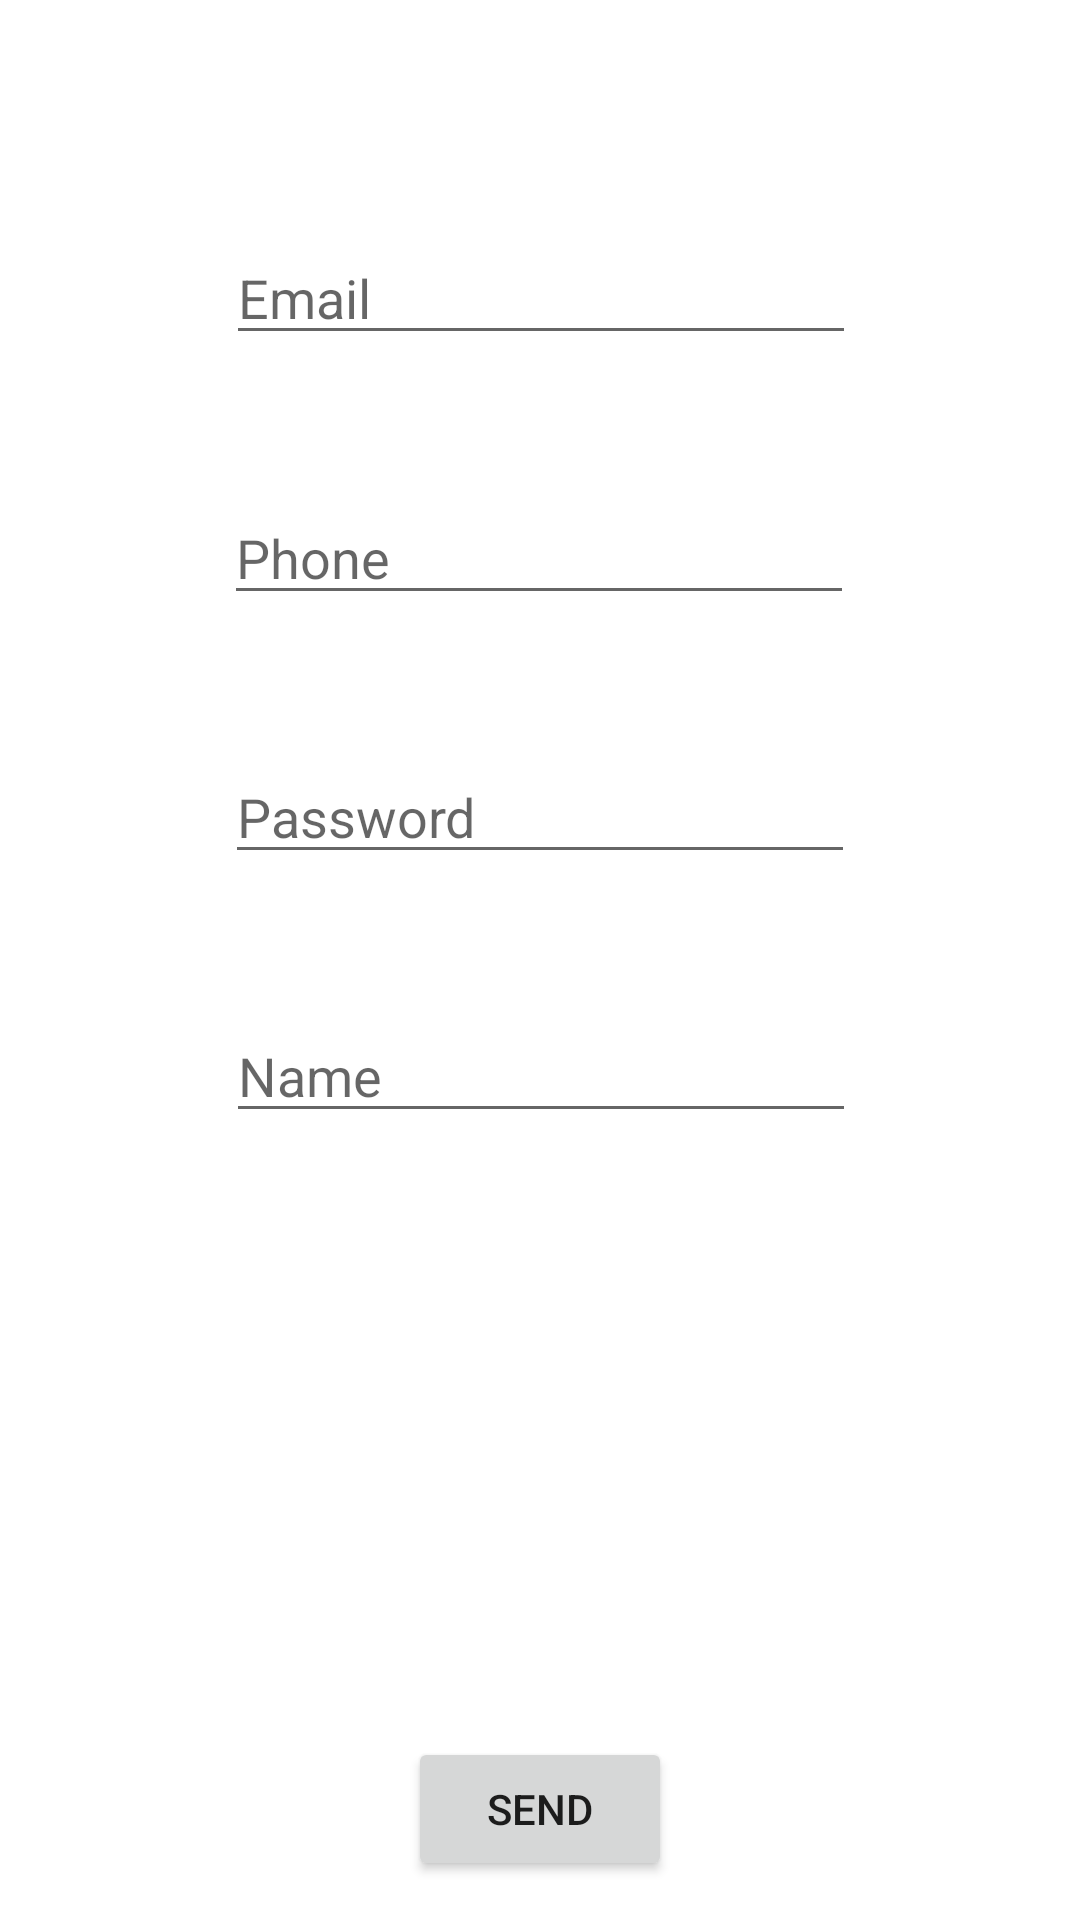

Layout XML and referenced resources for this Android screen:
<!-- AndroidManifest.xml: application theme Theme.PlanEventsMobile -->
<!-- res/layout/activity_registration.xml -->
<?xml version="1.0" encoding="utf-8"?>
<androidx.constraintlayout.widget.ConstraintLayout xmlns:android="http://schemas.android.com/apk/res/android"
    xmlns:app="http://schemas.android.com/apk/res-auto"
    xmlns:tools="http://schemas.android.com/tools"
    android:layout_width="match_parent"
    android:layout_height="match_parent"
    tools:context=".Registration"
    tools:layout_editor_absoluteX="0dp"
    tools:layout_editor_absoluteY="-30dp">

    <Button
        android:id="@+id/send"
        android:layout_width="wrap_content"
        android:layout_height="wrap_content"
        android:text="Send"
        android:onClick="onSend"
        app:layout_constraintBottom_toBottomOf="parent"
        app:layout_constraintEnd_toEndOf="parent"
        app:layout_constraintStart_toStartOf="parent"
        app:layout_constraintTop_toBottomOf="@+id/name" />

    <EditText
        android:id="@+id/email"
        android:layout_width="wrap_content"
        android:layout_height="wrap_content"
        android:layout_marginTop="64dp"
        android:ems="10"
        android:inputType="textEmailAddress"
        android:hint="Email"
        app:layout_constraintBottom_toTopOf="@+id/phone"
        app:layout_constraintEnd_toEndOf="parent"
        app:layout_constraintHorizontal_bias="0.502"
        app:layout_constraintStart_toStartOf="parent"
        app:layout_constraintTop_toTopOf="parent"
        app:layout_constraintVertical_bias="0.381" />

    <EditText
        android:id="@+id/user_password"
        android:layout_width="wrap_content"
        android:layout_height="wrap_content"
        android:layout_marginTop="32dp"
        android:layout_marginBottom="32dp"
        android:ems="10"
        android:hint="Password"
        android:inputType="textPassword"
        app:layout_constraintBottom_toTopOf="@+id/name"
        app:layout_constraintEnd_toEndOf="parent"
        app:layout_constraintStart_toStartOf="parent"
        app:layout_constraintTop_toBottomOf="@+id/phone" />

    <EditText
        android:id="@+id/phone"
        android:layout_width="wrap_content"
        android:layout_height="wrap_content"
        android:layout_marginTop="32dp"
        android:ems="10"
        android:hint="Phone"
        android:inputType="phone"
        app:layout_constraintBottom_toTopOf="@+id/user_password"
        app:layout_constraintEnd_toEndOf="parent"
        app:layout_constraintHorizontal_bias="0.497"
        app:layout_constraintStart_toStartOf="parent"
        app:layout_constraintTop_toBottomOf="@+id/email" />

    <EditText
        android:id="@+id/name"
        android:layout_width="wrap_content"
        android:layout_height="wrap_content"
        android:layout_marginBottom="188dp"
        android:ems="10"
        android:inputType="textPersonName"
        android:hint="Name"
        app:layout_constraintBottom_toTopOf="@+id/send"
        app:layout_constraintEnd_toEndOf="parent"
        app:layout_constraintHorizontal_bias="0.502"
        app:layout_constraintStart_toStartOf="parent"
        app:layout_constraintTop_toBottomOf="@+id/user_password" />
</androidx.constraintlayout.widget.ConstraintLayout>
<!-- resources referenced by this layout -->
<resources>
  <style name="Theme.PlanEventsMobile" parent="Theme.MaterialComponents.DayNight.DarkActionBar">
          
          <item name="colorPrimary">@color/purple_500</item>
          <item name="colorPrimaryVariant">@color/purple_700</item>
          <item name="colorOnPrimary">@color/white</item>
          
          <item name="colorSecondary">@color/teal_200</item>
          <item name="colorSecondaryVariant">@color/teal_700</item>
          <item name="colorOnSecondary">@color/black</item>
          
          <item name="android:statusBarColor" tools:targetApi="l">?attr/colorPrimaryVariant</item>
          
      </style>
  <!-- not gathered from this repository: default colours our renderer supplied (Android Studio template values) -->
  <color name="purple_500">#FF6200EE</color>
  <color name="purple_700">#FF3700B3</color>
  <color name="teal_200">#FF03DAC5</color>
  <color name="teal_700">#FF018786</color>
  <color name="black">#FF000000</color>
  <color name="white">#FFFFFFFF</color>
</resources>
